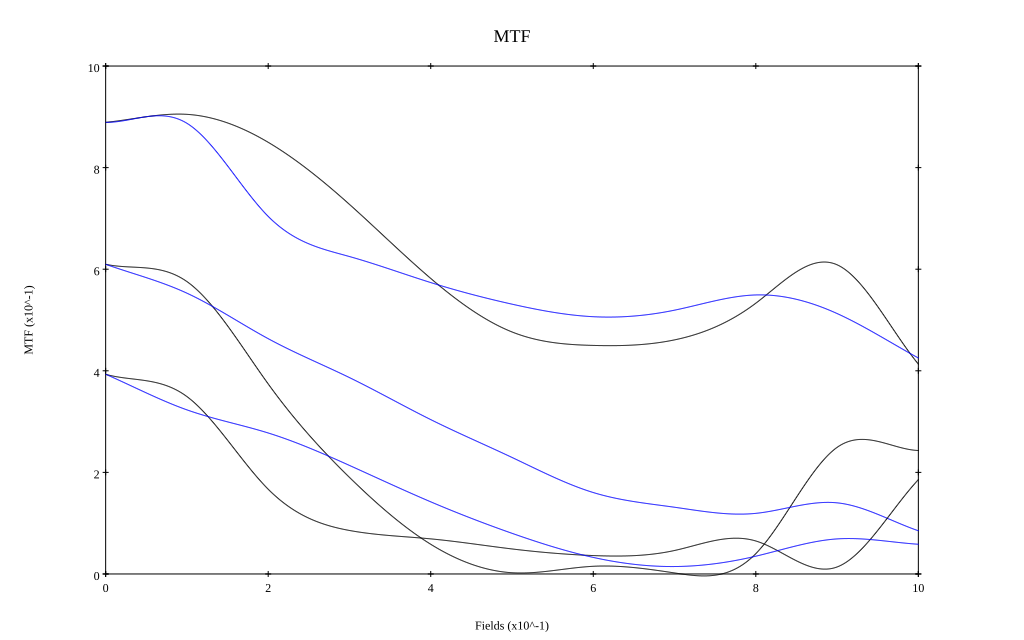

Source data for this figure (header and first rows):
, 0, 0.1, 0.2, 0.3, 0.4, 0.5, 0.6, 0.7, 0.8, 0.9, 1
10 sag, 0.889, 0.905, 0.85, 0.728, 0.582, 0.476, 0.45, 0.461, 0.533, 0.609, 0.413
10 tan, 0.889, 0.887, 0.704, 0.625, 0.574, 0.531, 0.506, 0.519, 0.549, 0.513, 0.425
30 sag, 0.61, 0.576, 0.374, 0.19, 0.058, 0.002, 0.015, 0.002, 0.04, 0.249, 0.243
30 tan, 0.61, 0.553, 0.463, 0.387, 0.304, 0.229, 0.16, 0.131, 0.119, 0.14, 0.085
50 sag, 0.393, 0.349, 0.167, 0.086, 0.069, 0.049, 0.036, 0.046, 0.065, 0.014, 0.186
50 tan, 0.393, 0.323, 0.278, 0.214, 0.142, 0.08, 0.033, 0.015, 0.035, 0.069, 0.058
